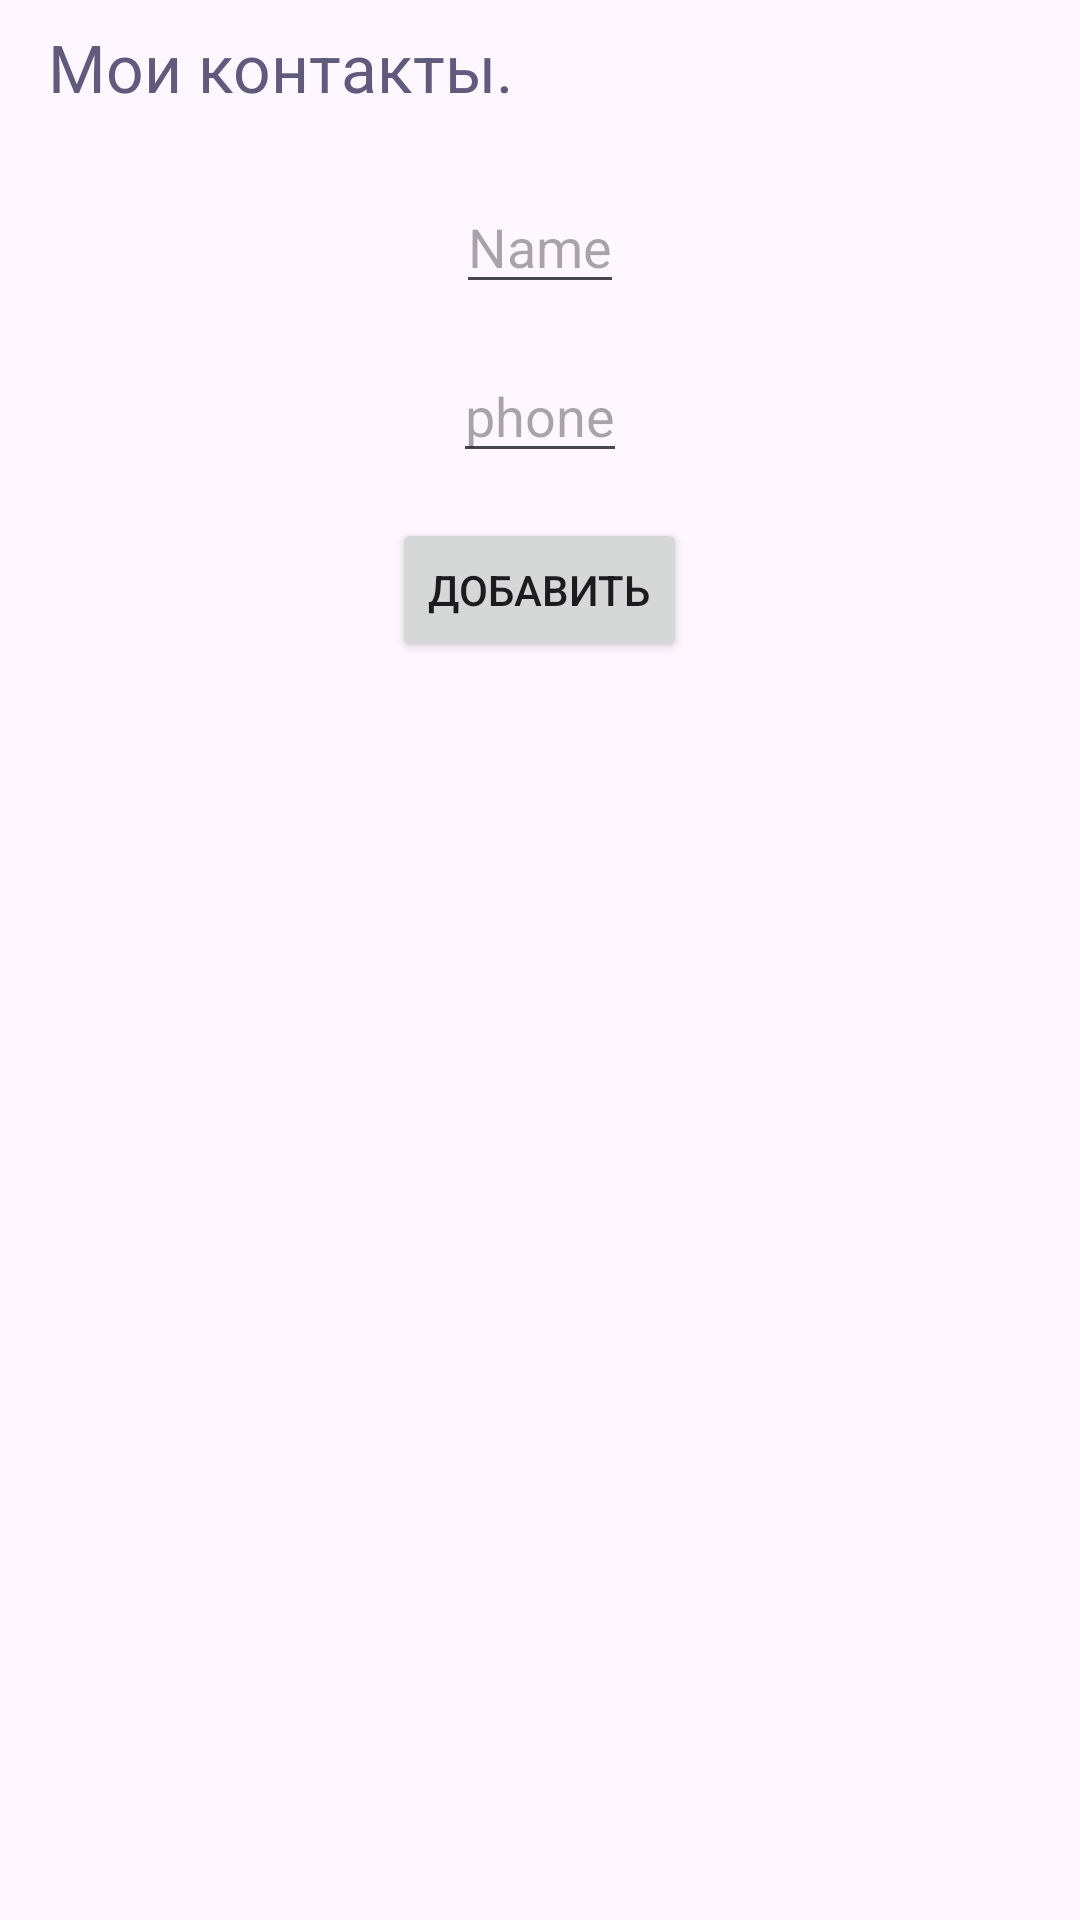

Produce the Android XML layout that renders to this screen, including the resource entries it uses.
<!-- AndroidManifest.xml: application theme Theme.Task_043_2 -->
<!-- res/layout/activity_main.xml -->
<?xml version="1.0" encoding="utf-8"?>
<LinearLayout
    xmlns:android="http://schemas.android.com/apk/res/android"
    xmlns:app="http://schemas.android.com/apk/res-auto"
    xmlns:tools="http://schemas.android.com/tools"
    android:id="@+id/main"
    android:layout_width="match_parent"
    android:layout_height="match_parent"
    android:orientation="vertical"
    tools:context=".MainActivity">

    <androidx.appcompat.widget.Toolbar
        android:id="@+id/toolBarMain"
        android:layout_width="match_parent"
        android:layout_height="45dp"
        android:background="@color/toolBar"
        app:layout_constraintStart_toStartOf="parent"
        app:layout_constraintTop_toTopOf="parent"
        app:title="Мои контакты."
        app:titleTextColor="@color/material_dynamic_tertiary40"/>

    <EditText
        android:id="@+id/newContactNameET"
        android:layout_width="wrap_content"
        android:layout_height="wrap_content"
        android:layout_gravity="center"
        android:layout_marginTop="15dp"
        android:hint="Name"/>

    <EditText
        android:id="@+id/newContactPhoneET"
        android:layout_width="wrap_content"
        android:layout_height="wrap_content"
        android:layout_gravity="center"
        android:layout_marginTop="15dp"
        android:hint="phone"/>

    <Button
        android:id="@+id/addBTN"
        android:layout_width="wrap_content"
        android:layout_height="wrap_content"
        android:layout_gravity="center"
        android:layout_marginTop="15dp"
        android:text="Добавить"/>

    <androidx.recyclerview.widget.RecyclerView
        android:id="@+id/recyclerViewRV"
        android:layout_width="match_parent"
        android:layout_height="wrap_content"
        android:layout_margin="8dp" />

</LinearLayout>
<!-- resources referenced by this layout -->
<resources>
  <style name="Theme.Task_043_2" parent="Base.Theme.Task_043_2" />
  <style name="Base.Theme.Task_043_2" parent="Theme.Material3.DayNight.NoActionBar">
          
          
      </style>
</resources>
